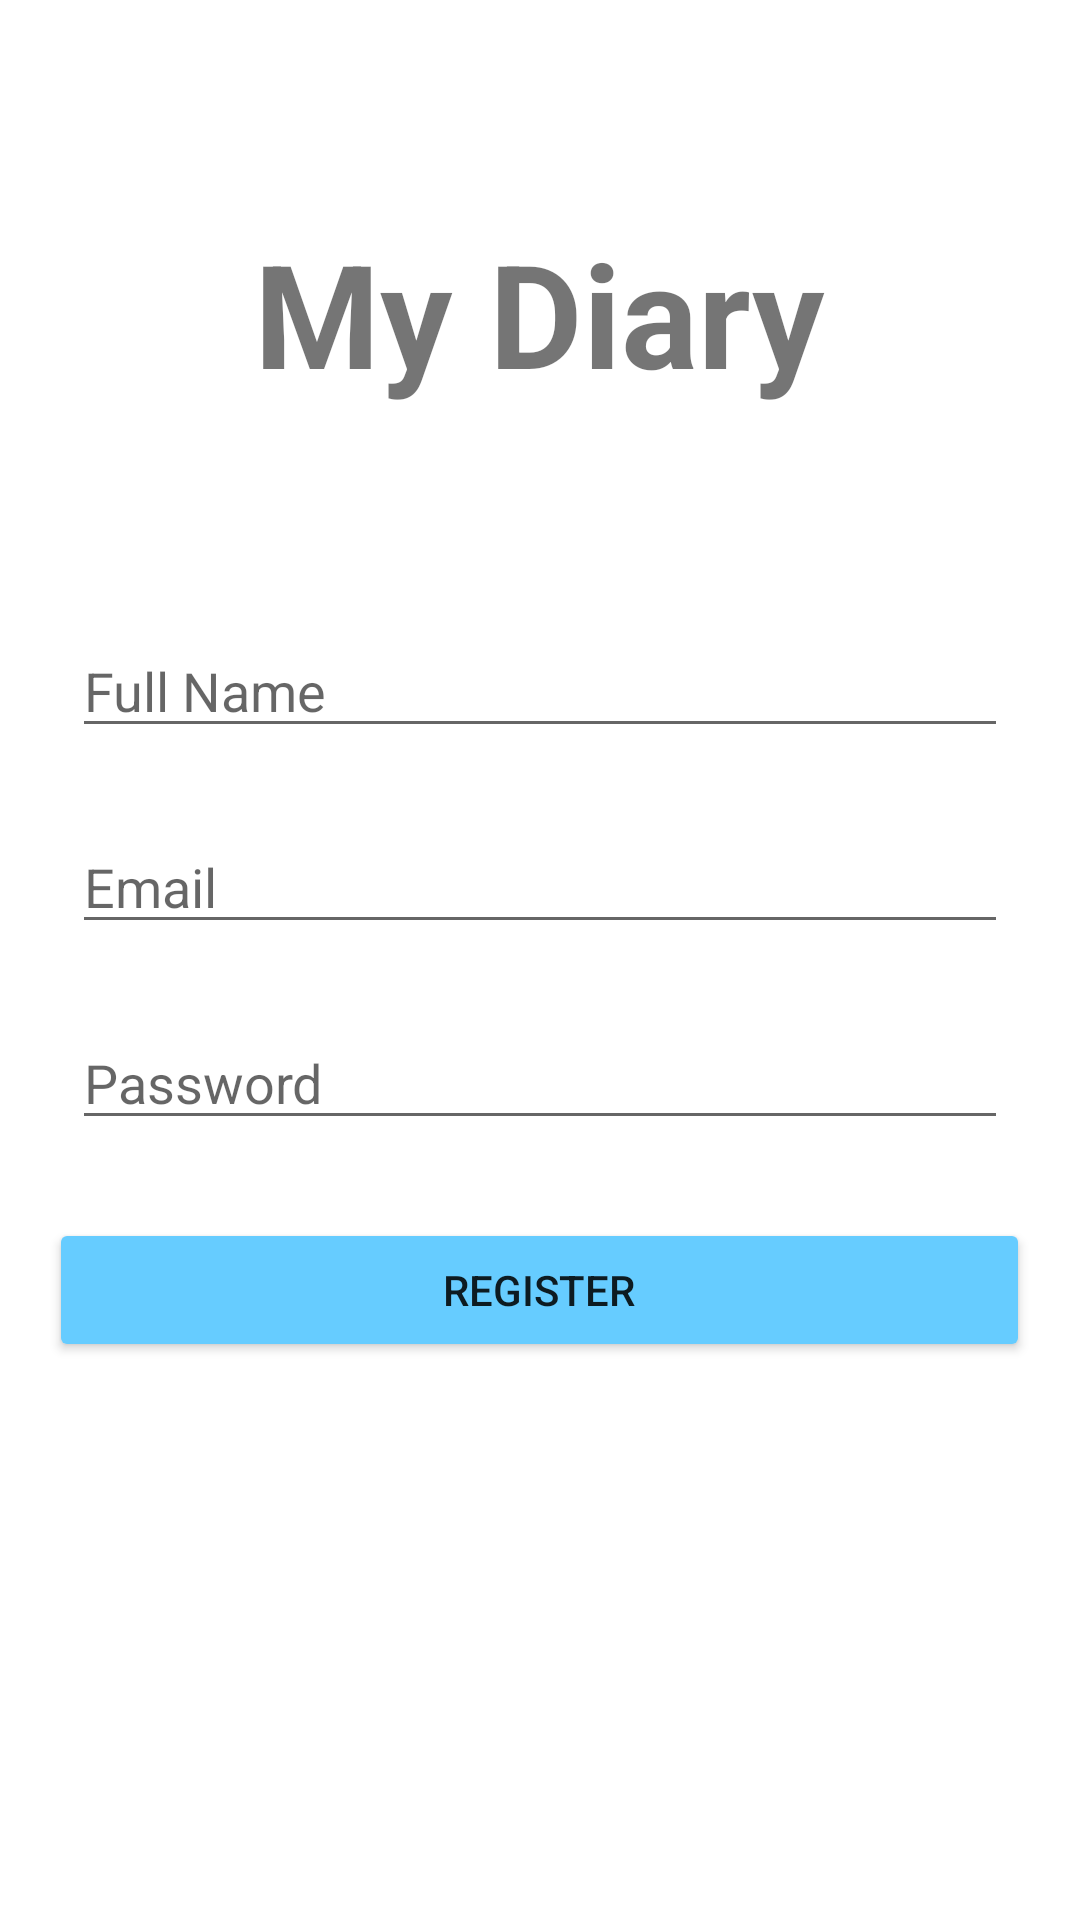

Android layout source for this screen:
<!-- AndroidManifest.xml: application theme Theme.DiaryApplication -->
<!-- res/layout/activity_register_user.xml -->
<?xml version="1.0" encoding="utf-8"?>
<androidx.constraintlayout.widget.ConstraintLayout xmlns:android="http://schemas.android.com/apk/res/android"
    xmlns:app="http://schemas.android.com/apk/res-auto"
    xmlns:tools="http://schemas.android.com/tools"
    android:id="@+id/container"
    android:layout_width="match_parent"
    android:layout_height="match_parent"
    android:paddingLeft="@dimen/activity_horizontal_margin"
    android:paddingTop="@dimen/activity_vertical_margin"
    android:paddingRight="@dimen/activity_horizontal_margin"
    android:paddingBottom="@dimen/activity_vertical_margin"
    tools:context=".RegisterUser">

    <EditText
        android:id="@+id/full_name"
        android:layout_width="0dp"
        android:layout_height="wrap_content"
        android:layout_marginStart="24dp"
        android:layout_marginTop="208dp"
        android:layout_marginEnd="24dp"
        android:hint="Full Name"
        app:layout_constraintEnd_toEndOf="parent"
        app:layout_constraintStart_toStartOf="parent"
        app:layout_constraintTop_toTopOf="parent" />

    <EditText
        android:id="@+id/email_reg"
        android:layout_width="0dp"
        android:layout_height="wrap_content"
        android:layout_marginStart="24dp"
        android:layout_marginTop="24dp"
        android:layout_marginEnd="24dp"
        android:hint="Email"
        android:imeActionLabel="@string/action_sign_in_short"
        android:selectAllOnFocus="true"
        app:layout_constraintEnd_toEndOf="parent"
        app:layout_constraintStart_toStartOf="parent"
        app:layout_constraintTop_toBottomOf="@+id/full_name" />

    <EditText
        android:id="@+id/password_reg"
        android:layout_width="0dp"
        android:layout_height="wrap_content"
        android:layout_marginStart="24dp"
        android:layout_marginTop="24dp"
        android:inputType="textPassword"
        android:layout_marginEnd="24dp"
        android:autofillHints="@string/prompt_password"
        android:hint="@string/prompt_password"
        android:imeActionLabel="@string/action_sign_in_short"
        android:selectAllOnFocus="true"
        app:layout_constraintEnd_toEndOf="parent"
        app:layout_constraintStart_toStartOf="parent"
        app:layout_constraintTop_toBottomOf="@+id/email_reg" />



    <TextView
        android:id="@+id/banner"
        android:textSize="48sp"
        android:textStyle="bold"
        android:layout_width="wrap_content"
        android:layout_height="wrap_content"
        android:text="My Diary"
        app:layout_constraintBottom_toTopOf="@+id/full_name"
        app:layout_constraintEnd_toEndOf="parent"
        app:layout_constraintStart_toStartOf="parent"
        app:layout_constraintTop_toTopOf="parent" />

    <Button
        android:id="@+id/register_button"
        android:layout_width="327dp"
        android:layout_height="48dp"
        android:backgroundTint="#66CCFF"
        android:text="Register"
        app:layout_constraintBottom_toBottomOf="parent"
        app:layout_constraintEnd_toEndOf="parent"
        app:layout_constraintHorizontal_bias="0.498"
        app:layout_constraintStart_toStartOf="parent"
        app:layout_constraintTop_toBottomOf="@+id/password_reg"
        app:layout_constraintVertical_bias="0.123" />

</androidx.constraintlayout.widget.ConstraintLayout>
<!-- resources referenced by this layout -->
<resources>
  <string name="action_sign_in_short">Sign in</string>
  <string name="prompt_password">Password</string>
  <style name="Theme.DiaryApplication" parent="Theme.MaterialComponents.DayNight.NoActionBar">
          
          <item name="colorPrimary">#66CCFF</item>
          <item name="colorPrimaryVariant">#66CCFF</item>
          <item name="colorOnPrimary">@color/white</item>
          
          <item name="colorSecondary">@color/teal_200</item>
          <item name="colorSecondaryVariant">@color/teal_700</item>
          <item name="colorOnSecondary">@color/black</item>
          
          <item name="android:statusBarColor" tools:targetApi="l">?attr/colorPrimaryVariant</item>
          
      </style>
  <!-- not gathered from this repository: default colours our renderer supplied (Android Studio template values) -->
  <color name="teal_200">#FF03DAC5</color>
  <color name="teal_700">#FF018786</color>
  <color name="black">#FF000000</color>
  <color name="white">#FFFFFFFF</color>
</resources>
